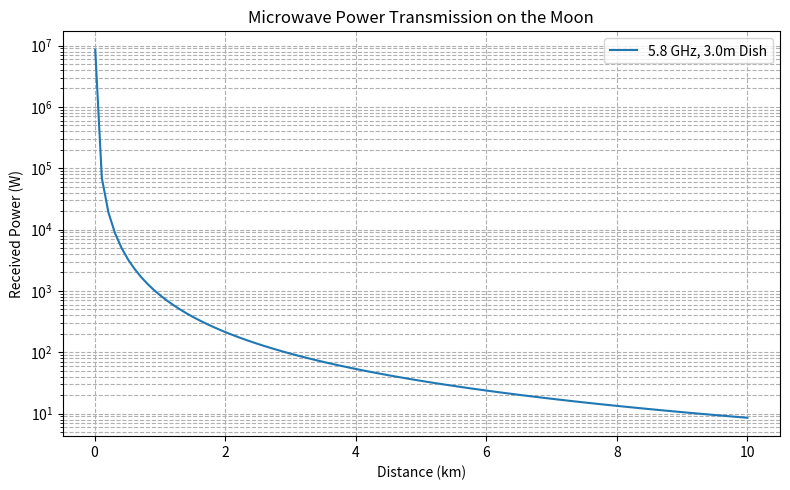
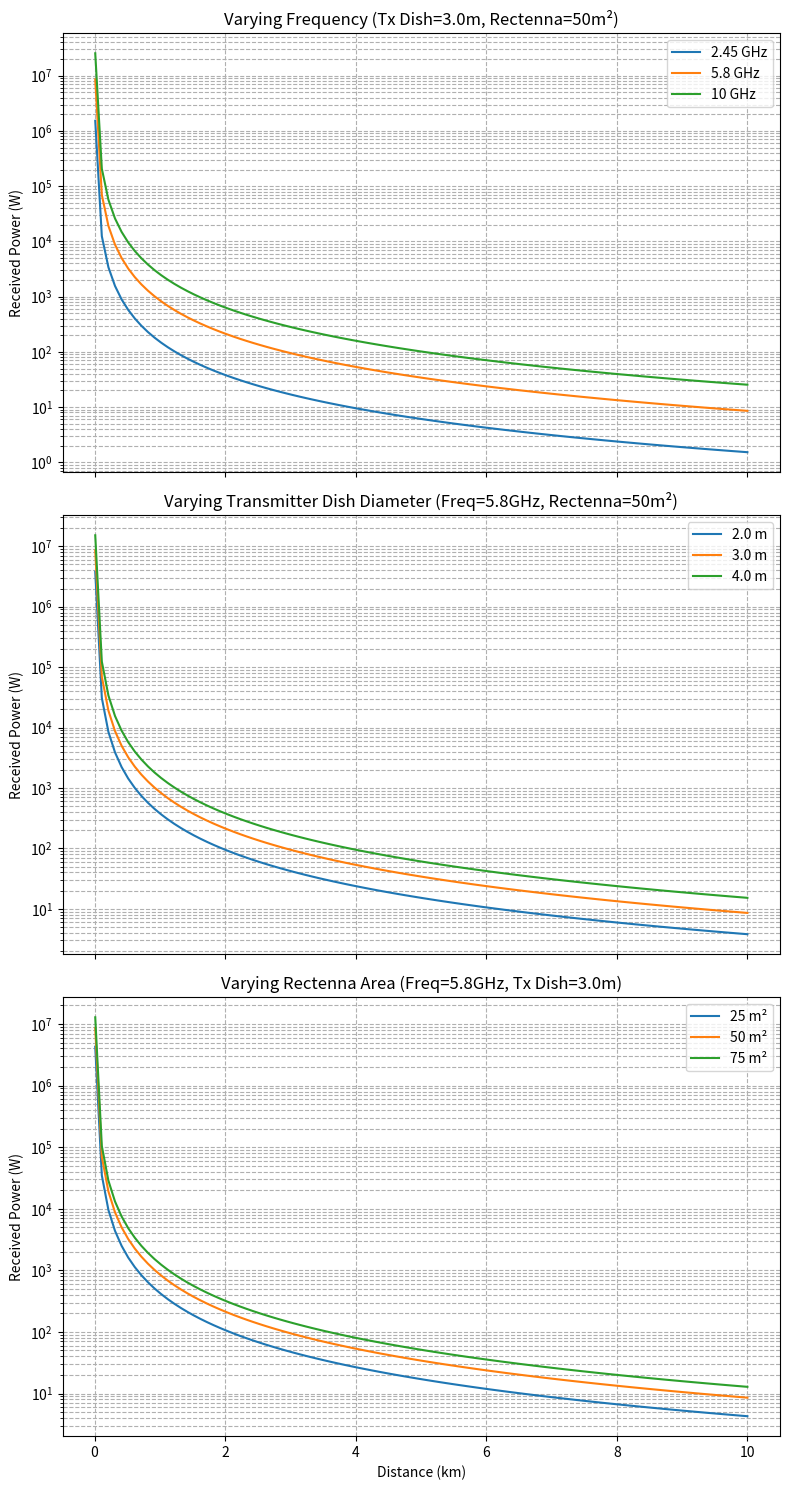

Recreate these plots in Python, in order.
import numpy as np
import matplotlib.pyplot as plt

# Physical constant
c = 3e8  # Speed of light in m/s

def beam_radius(distance, wavelength, transmitter_diameter):
    """
    Estimate the beam radius (1/e radius) at a given distance.
    Uses the diffraction limit:
      theta ≈ 1.22 * (lambda / D)
      beam_radius ≈ (theta/2) * distance
    Returns the beam radius in meters.
    """
    theta = 1.22 * (wavelength / transmitter_diameter)  # full angle divergence in radians
    radius = (theta/2) * distance  # half-angle approximation for beam radius
    return radius

def power_received(P_tx, distance, frequency, transmitter_diameter, rectenna_area,
                   tx_efficiency=0.7, rectenna_efficiency=0.85):
    """
    Calculate the received power at the rectenna.

    Parameters:
      P_tx              : Transmitter electrical power (W)
      distance          : Distance between transmitter and receiver (m)
      frequency         : Operating frequency (Hz)
      transmitter_diameter: Diameter of the transmitting antenna (m)
      rectenna_area     : Effective area of the rectenna (m²)
      tx_efficiency     : Efficiency of the transmitter power conversion (default 70%)
      rectenna_efficiency: Efficiency of the rectenna conversion (default 85%)

    Returns:
      Received power in watts.
    """
    wavelength = c / frequency
    # RF power after transmitter conversion
    P_rf = P_tx * tx_efficiency
    
    # Estimate beam radius at the given distance
    r = beam_radius(distance, wavelength, transmitter_diameter)
    beam_area = np.pi * r**2   # beam cross-sectional area
    
    # Calculate power density and then captured power
    power_density = P_rf / beam_area
    P_captured = power_density * rectenna_area
    
    # DC power after rectenna conversion
    P_received = P_captured * rectenna_efficiency
    return P_received

def simulate_basic():
    """
    Basic simulation plotting received power vs. distance
    with logarithmic y-axis.
    """
    # Parameters
    frequency_GHz = 5.8           # Frequency in GHz
    frequency = frequency_GHz * 1e9  # Convert to Hz
    transmitter_diameter = 3.0    # in meters
    rectenna_area = 50.0          # in m²
    P_tx = 10000.0              # Transmitter power in watts (10 kW)
    tx_efficiency = 0.70
    rectenna_efficiency = 0.85

    distances = np.linspace(10, 10e3, 100)  # from 10 m to 10 km
    received_powers = np.array([power_received(P_tx, d, frequency, transmitter_diameter,
                                                 rectenna_area, tx_efficiency, rectenna_efficiency)
                                  for d in distances])

    plt.figure(figsize=(8, 5))
    plt.plot(distances/1e3, received_powers, label=f'{frequency_GHz} GHz, {transmitter_diameter}m Dish')
    plt.xlabel("Distance (km)")
    plt.ylabel("Received Power (W)")
    plt.title("Microwave Power Transmission on the Moon")
    plt.yscale('log')
    plt.grid(True, which="both", ls="--")
    plt.legend()
    plt.tight_layout()
    plt.show()

def simulate_parameter_tuning():
    """
    Extended simulation to tune parameters.
    Plots received power vs. distance for different frequencies,
    transmitter diameters, and rectenna areas.
    """
    # Common simulation settings
    distances = np.linspace(10, 10e3, 100)  # distance in meters
    P_tx = 10000.0              # Transmitter power (W)
    tx_efficiency = 0.70
    rectenna_efficiency = 0.85

    # Define ranges for parameters to sweep
    frequencies_GHz = [2.45, 5.8, 10]  # in GHz, typical operating values
    transmitter_diameters = [2.0, 3.0, 4.0]  # in meters
    rectenna_areas = [25, 50, 75]  # in m²

    # Create a figure with subplots for each parameter sweep
    fig, axs = plt.subplots(3, 1, figsize=(8, 15), sharex=True)
    
    # Sweep frequencies while keeping other parameters fixed (use mid-values)
    fixed_tx_diameter = 3.0
    fixed_rectenna_area = 50.0
    for freq in frequencies_GHz:
        frequency = freq * 1e9
        received_powers = np.array([power_received(P_tx, d, frequency, fixed_tx_diameter,
                                                     fixed_rectenna_area, tx_efficiency, rectenna_efficiency)
                                    for d in distances])
        axs[0].plot(distances/1e3, received_powers, label=f'{freq} GHz')
    axs[0].set_ylabel("Received Power (W)")
    axs[0].set_title("Varying Frequency (Tx Dish=3.0m, Rectenna=50m²)")
    axs[0].set_yscale('log')
    axs[0].grid(True, which="both", ls="--")
    axs[0].legend()

    # Sweep transmitter diameters while keeping other parameters fixed
    fixed_frequency = 5.8  # GHz
    frequency = fixed_frequency * 1e9
    for d_tx in transmitter_diameters:
        received_powers = np.array([power_received(P_tx, d, frequency, d_tx,
                                                     fixed_rectenna_area, tx_efficiency, rectenna_efficiency)
                                    for d in distances])
        axs[1].plot(distances/1e3, received_powers, label=f'{d_tx} m')
    axs[1].set_ylabel("Received Power (W)")
    axs[1].set_title("Varying Transmitter Dish Diameter (Freq=5.8GHz, Rectenna=50m²)")
    axs[1].set_yscale('log')
    axs[1].grid(True, which="both", ls="--")
    axs[1].legend()

    # Sweep rectenna areas while keeping other parameters fixed
    for area in rectenna_areas:
        received_powers = np.array([power_received(P_tx, d, frequency, fixed_tx_diameter,
                                                     area, tx_efficiency, rectenna_efficiency)
                                    for d in distances])
        axs[2].plot(distances/1e3, received_powers, label=f'{area} m²')
    axs[2].set_xlabel("Distance (km)")
    axs[2].set_ylabel("Received Power (W)")
    axs[2].set_title("Varying Rectenna Area (Freq=5.8GHz, Tx Dish=3.0m)")
    axs[2].set_yscale('log')
    axs[2].grid(True, which="both", ls="--")
    axs[2].legend()

    plt.tight_layout()
    plt.show()

if __name__ == "__main__":
    print("Running basic simulation...")
    simulate_basic()
    print("Running parameter tuning simulation...")
    simulate_parameter_tuning()
